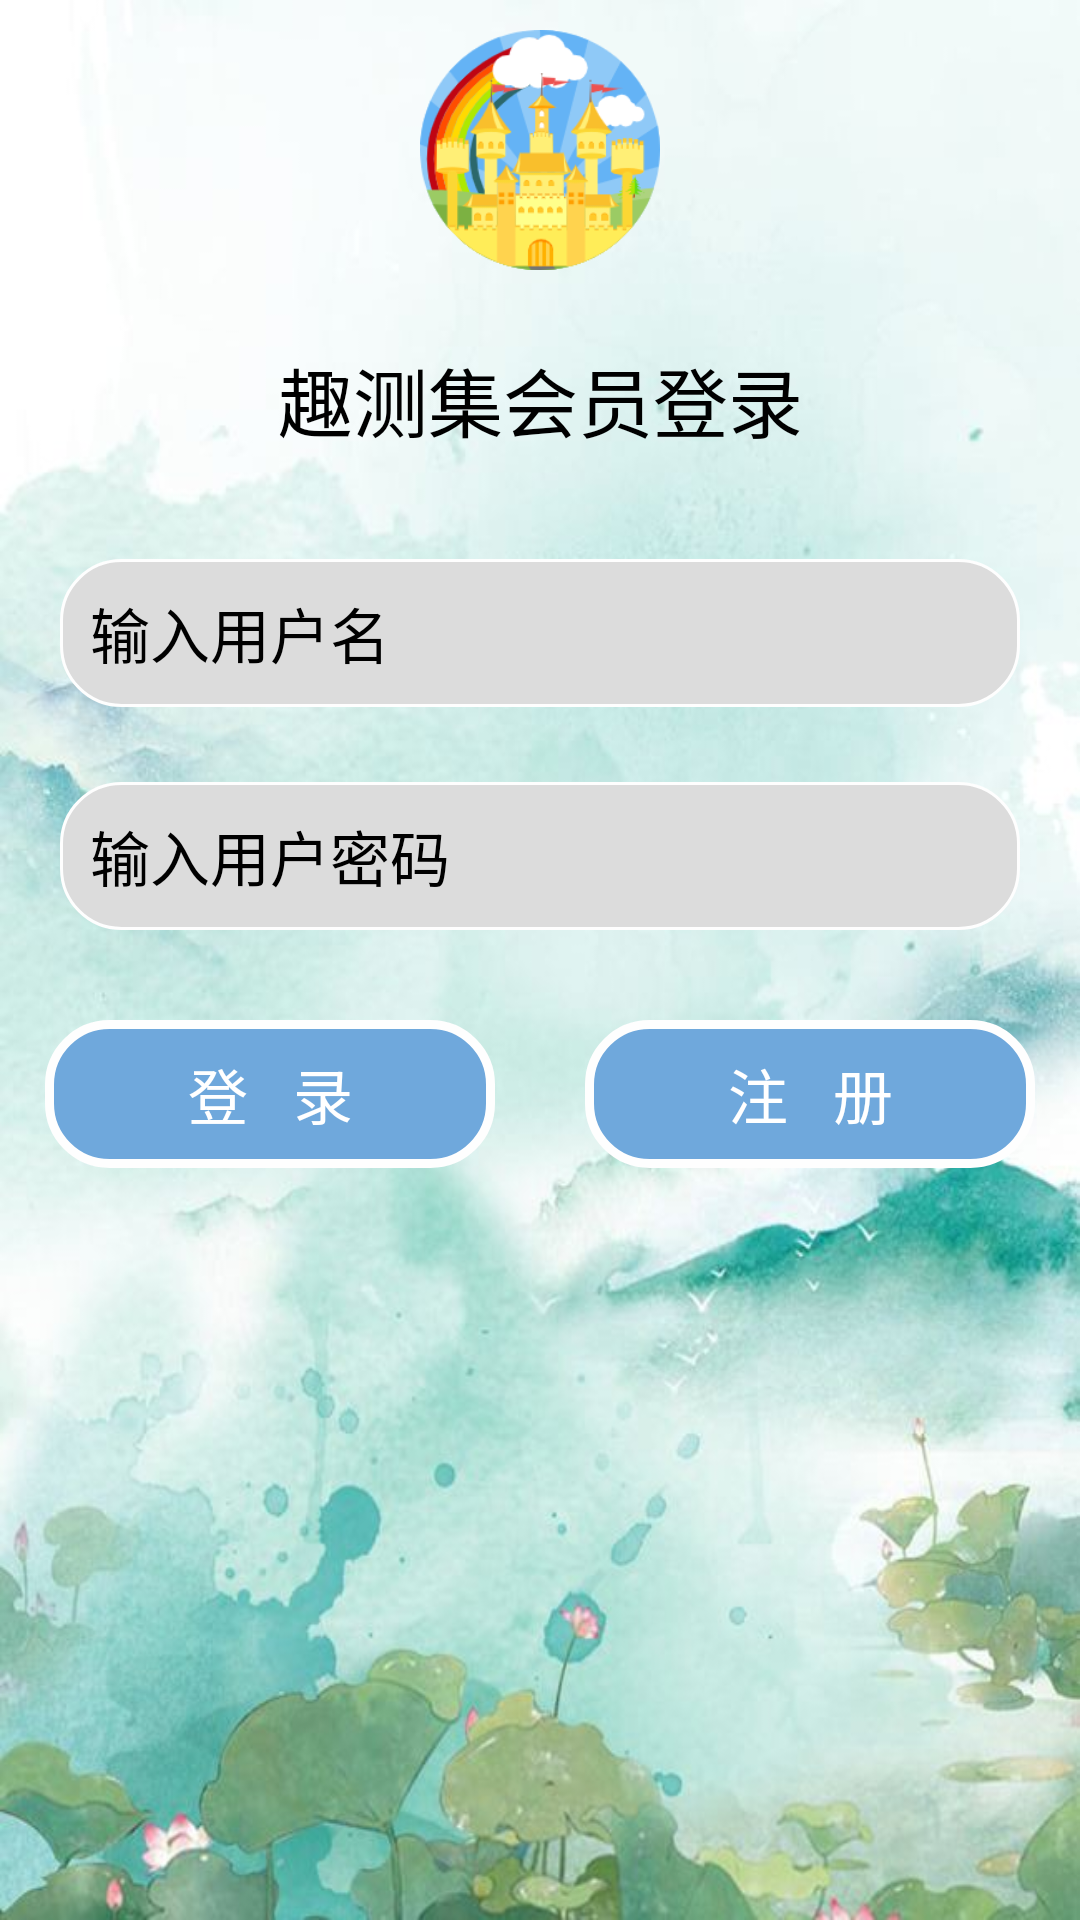

Reconstruct the res/layout file that produces this screen, plus the resources it refers to.
<!-- AndroidManifest.xml: application theme Theme.FunTestsApp -->
<!-- res/layout/activity_login.xml -->
<?xml version="1.0" encoding="utf-8"?>
<androidx.constraintlayout.widget.ConstraintLayout xmlns:android="http://schemas.android.com/apk/res/android"
    xmlns:app="http://schemas.android.com/apk/res-auto"
    xmlns:tools="http://schemas.android.com/tools"
    android:layout_width="match_parent"
    android:layout_height="match_parent"
    tools:context=".login">

    <LinearLayout
        android:layout_width="match_parent"
        android:layout_height="match_parent"
        android:background="@drawable/b3"
        android:orientation="vertical"
        tools:layout_editor_absoluteX="0dp"
        tools:layout_editor_absoluteY="0dp">

        
        <ImageView
            android:id="@+id/LogoImage"
            android:layout_width="match_parent"
            android:layout_height="80dp"
            android:layout_marginTop="10dp"
            android:src="@drawable/logo"/>
        
        <TextView
            android:id="@+id/TitleText"
            android:layout_width="match_parent"
            android:layout_height="wrap_content"
            android:layout_margin="25dp"
            android:gravity="center"
            android:textColor="@color/black"
            android:textSize="25dp"
            android:text="趣测集会员登录"/>

        
        <LinearLayout
            android:layout_width="match_parent"
            android:layout_height="wrap_content"
            android:orientation="vertical">

            
            <LinearLayout
                android:id="@+id/UserNameLayout"
                android:layout_width="match_parent"
                android:layout_height="match_parent">

                
                <EditText
                    android:id="@+id/UserNameEdit"
                    android:layout_width="match_parent"
                    android:layout_height="wrap_content"
                    android:layout_marginLeft="20dp"
                    android:layout_marginTop="10dp"
                    android:layout_marginRight="20dp"
                    android:layout_marginBottom="15dp"
                    android:background="@drawable/translucent_edit"
                    android:padding="10dp"
                    android:singleLine="true"
                    android:textSize="20dp"
                    android:hint="输入用户名"
                     />

            </LinearLayout>

            
            <LinearLayout
                android:id="@+id/PassWordLayout"
                android:layout_width="match_parent"
                android:layout_height="wrap_content">

                
                <EditText
                    android:id="@+id/PassWordEdit"
                    android:layout_width="match_parent"
                    android:layout_height="wrap_content"
                    android:layout_marginLeft="20dp"
                    android:layout_marginTop="10dp"
                    android:layout_marginRight="20dp"
                    android:layout_marginBottom="15dp"
                    android:background="@drawable/translucent_edit"
                    android:hint="输入用户密码"
                    android:inputType="textPassword"
                    android:maxLength="16"
                    android:padding="10dp"
                    android:singleLine="true"
                    android:textSize="20dp" />

            </LinearLayout>

            
            <LinearLayout
                android:id="@+id/LayoutButton"
                android:layout_width="match_parent"
                android:layout_height="wrap_content"
                android:orientation="horizontal">

                
                <Button
                    android:id="@+id/LoginButton"
                    android:layout_width="wrap_content"
                    android:layout_height="wrap_content"
                    android:layout_margin="15dp"
                    android:layout_weight="1"
                    android:background="@drawable/translucent_button"
                    android:gravity="center"
                    android:padding="10dp"
                    android:textColor="@color/white"
                    android:textSize="20dp"
                    android:text="登   录"/>

                
                <Button
                    android:id="@+id/SignUpButton"
                    android:layout_width="wrap_content"
                    android:layout_height="wrap_content"
                    android:layout_margin="15dp"
                    android:layout_weight="1"
                    android:background="@drawable/translucent_button"
                    android:gravity="center"
                    android:padding="10dp"
                    android:text="注   册"
                    android:textColor="@color/white"
                    android:textSize="20dp" />

            </LinearLayout>

        </LinearLayout>

    </LinearLayout>

</androidx.constraintlayout.widget.ConstraintLayout>
<!-- resources referenced by this layout -->
<resources>
  <!-- drawable b3: jpeg bitmap (drawable, 49118 bytes) -->
  <!-- drawable logo: png bitmap (drawable, 27249 bytes) -->
  <!-- drawable translucent_button (drawable) -->
  <?xml version="1.0" encoding="utf-8"?>
  <shape xmlns:android="http://schemas.android.com/apk/res/android">
      <solid android:color="#6fa8dc" />
      <stroke android:width="3dip" android:color="#fefefe" />
      <corners android:radius="20dp"/>
      <padding android:bottom="10dp"
          android:left="10dp"
          android:right="10dp"
          android:top="10dp"/>
  </shape>
  <!-- drawable translucent_edit (drawable) -->
  <?xml version="1.0" encoding="utf-8"?>
  <shape xmlns:android="http://schemas.android.com/apk/res/android">
      <solid android:color="#DCDCDC" />
      <stroke android:width="1dip" android:color="#fefefe" />
      <corners android:radius="20dp"/>
      <padding android:bottom="10dp"
          android:left="10dp"
          android:right="10dp"
          android:top="10dp"/>
  </shape>
  <style name="Theme.FunTestsApp" parent="Theme.MaterialComponents.DayNight.DarkActionBar">
          
          <item name="colorPrimary">@color/purple_200</item>
          <item name="colorPrimaryVariant">@color/purple_700</item>
          <item name="colorOnPrimary">@color/black</item>
          
          <item name="colorSecondary">@color/teal_200</item>
          <item name="colorSecondaryVariant">@color/teal_200</item>
          <item name="colorOnSecondary">@color/black</item>
          
          <item name="android:statusBarColor" tools:targetApi="l">?attr/colorPrimaryVariant</item>
          
      </style>
  <!-- not gathered from this repository: default colours our renderer supplied (Android Studio template values) -->
  <color name="purple_200">#FFBB86FC</color>
  <color name="purple_700">#FF3700B3</color>
  <color name="teal_200">#FF03DAC5</color>
  <color name="black">#FF000000</color>
  <color name="white">#FFFFFFFF</color>
</resources>
